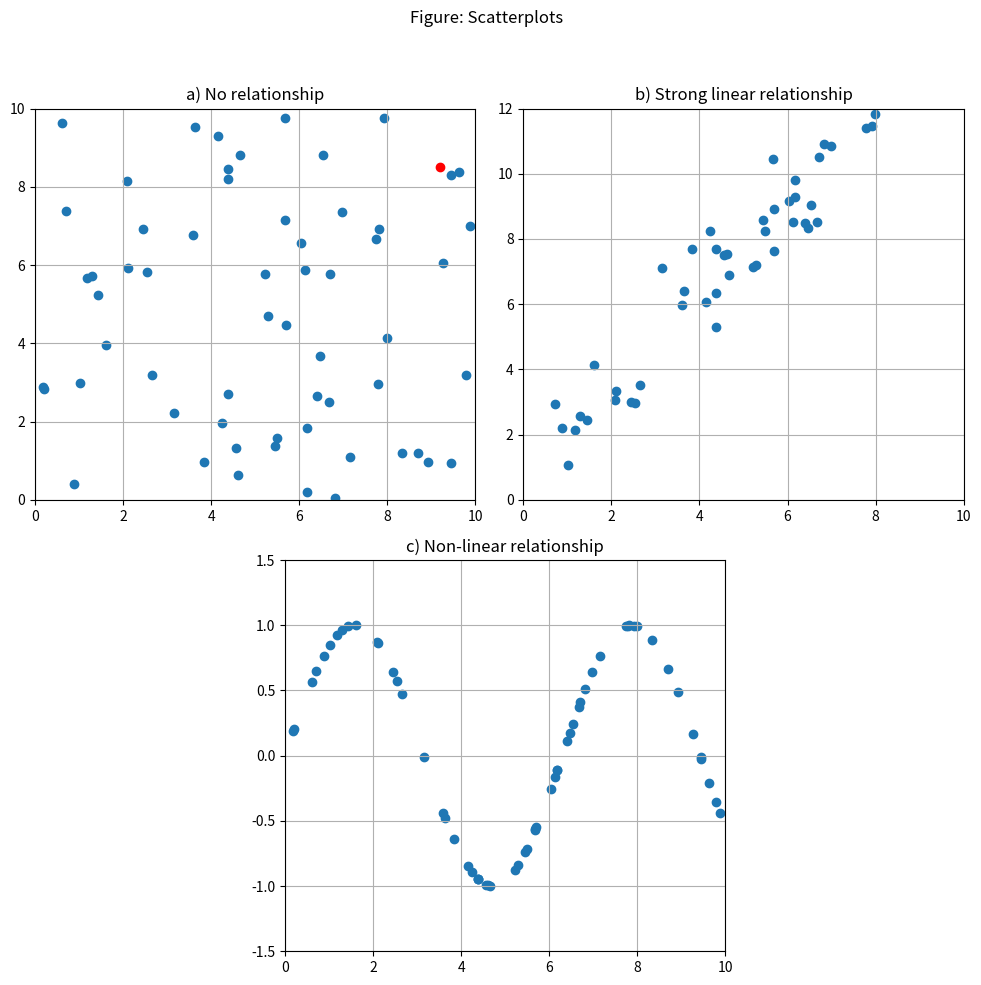

The matplotlib source for this figure:
import matplotlib.pyplot as plt
import numpy as np

# Data for plots
np.random.seed(0)
N = 60
x = np.random.rand(N) * 10
y1 = np.random.rand(N) * 10
y2 = 1.5 * x + np.random.normal(0, 1, N)
y3 = np.sin(x)

# Create subplots
fig, axs = plt.subplots(2, 2, figsize=(10, 10))

# Scatterplot 1: No relationship
axs[0, 0].scatter(x, y1)
axs[0, 0].scatter(9.2, 8.5, color='red')
axs[0, 0].set_title('a) No relationship')
axs[0, 0].set_xlim(0, 10)
axs[0, 0].set_ylim(0, 10)
axs[0, 0].grid(True)

# Scatterplot 2: Strong linear relationship
axs[0, 1].scatter(x, y2)
axs[0, 1].set_title('b) Strong linear relationship')
axs[0, 1].set_xlim(0, 10)
axs[0, 1].set_ylim(0, 12)
axs[0, 1].grid(True)

# Scatterplot 3: Non-linear relationship
axs[1, 0].scatter(x, y3)
axs[1, 0].set_title('c) Non-linear relationship')
axs[1, 0].set_xlim(0, 10)
axs[1, 0].set_ylim(-1.5, 1.5)
axs[1, 0].grid(True)

# Hide empty subplot
fig.delaxes(axs[1, 1])

# Adjust layout
fig.suptitle('Figure: Scatterplots')
plt.tight_layout(rect=[0, 0, 1, 0.95])

# Manually set position for axs[1, 0] to center it
pos1 = axs[1, 0].get_position()
l, b, w, h = pos1.bounds
axs[1, 0].set_position([l+0.25, b, w, h])

plt.savefig('figureA.png', transparent=True)
plt.show()
